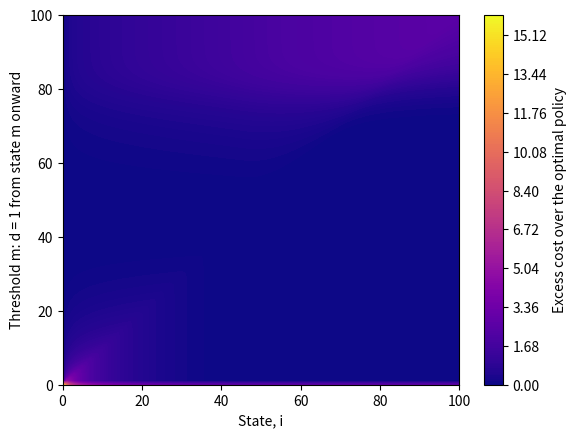

Generate this figure with matplotlib:
##    Importing Relavent Packages   ##
import numpy as np
import matplotlib.pyplot as plt

#################################################################################

#Parameters

beta, gamma, N, alpha, b, P, C = [
    20, 4, 100, 5.0, 0.3, 6, 80
]


#################################################################################
#Function for calculating rates


def rates(i, beta, gamma, N, b,d):

    #State i = 0
    if i == 0:
        forw = 0
        back = 0
        same = 0
        return forw, back, same
    # State i = N
    if i == N:
        forw = 0
        back = (b + gamma) * i
        same = -back - d
        return forw, back, same

    # General state
    forw = beta * i * (N - i) / N
    back = (b + gamma) * i
    same = -forw - back - d
    return forw, back, same

#################################################################################
#Construct generator matrix

def generator(beta, gamma, N, b, f):

    matrix = np.zeros((N + 1, N + 1))

    for i in range(N + 1):
        forw, back, same = rates(
            i,
            beta,
            gamma,
            N,
            b,
            f[i]
        )

        for j in range(N + 1):

            if i == j:
                matrix[i, j] = same

            elif j == i - 1:
                if i == 1:
                  matrix[i,j] = back + f[i]
                else:
                  matrix[i, j] = back

            elif j == i + 1:
                matrix[i, j] = forw
            elif j == 0:
                if i != 0 and i != 1:
                  matrix[i,j] = f[i]

    return matrix


  #################################################################################
#Cost array under a policy


def cost(P, C, f, N):

    cost_array = np.zeros(N + 1)

    for i in range(N + 1):
        cost_array[i] = i * P + C * (f[i])

    return cost_array

#################################################################################
#Discounted cost


def J(alpha, f, beta, b, N, gamma, P, C):

    Q = generator(
        beta,
        gamma,
        N,
        b,
        f
    )

    I = np.identity(N + 1)

    A = alpha * I - Q
    B = cost(P, C, f, N)

    x = np.linalg.solve(A, B)

    return x




#################################################################################
# Proposal discounted cost at state i


def proposal_cost(
    i,
    a,
    f,
    beta,
    b,
    N,
    gamma,
    P,
    C,
    J_values
):

    # The rates must correspond to the proposed action a,
    # rather than the current action f[i].
    forw, back, same = rates(
        i,
        beta,
        gamma,
        N,
        b,
        a
    )

    # The cost must also correspond to the proposed action a.
    c = i * P + C * a

    # State i = 0
    if i == 0:

        D = (
            c
            + J_values[i + 1] * forw
            + J_values[i] * same
        )

        return D

    # State i = 1
    if i == 1:

        D = (
            c
            + J_values[i + 1] * forw
            + J_values[0] * (back + a)
            + J_values[i] * same
        )

        return D

    # State i = N
    if i == N:

        D = (
            c
            + J_values[i - 1] * back
            + J_values[0] * a
            + J_values[i] * same
        )

        return D

    # General state, 2 <= i <= N - 1
    D = (
        c
        + J_values[i + 1] * forw
        + J_values[i - 1] * back
        + J_values[0] * a
        + J_values[i] * same
    )

    return D


  #################################################################################
# Initial policy

f = np.zeros(N + 1)

#################################################################################
# Initial discounted cost

J_f = J(alpha, f, beta, b, N, gamma, P, C)


#################################################################################
#Policy iteration

while True:


    f_new = f.copy()

    # Propose the alternative action for states 0,...,N-1
    for i in range(N+1):

        if f_new[i] == 0:
            f_new[i] = 1

        else:
            f_new[i] = 0


    #Check whether each proposed action is an improvement
    for i in range(N+1):

        D = proposal_cost(
            i,
            f_new[i],
            f,
            beta,
            b,
            N,
            gamma,
            P,
            C,
            J_f
        )

        current_value = J_f[i]

        if D >= alpha * current_value:
            f_new[i] = f[i]


    #Stopping condition
    if np.array_equal(f_new, f):
        break

    #Update policy
    f = f_new.copy()

    #Recalculate discounted cost
    J_f = J(
        alpha,
        f,
        beta,
        b,
        N,
        gamma,
        P,
        C
    )



#################################################################################
#Results

print()
print("Optimal policy:")
print(f)

print()
print("Optimal discounted cost:")
print(J_f)

#################################################################################
#Constructing polcies and discounted costs for comparsion.

#Threshold tested, difference between polciy and optimal, and states.
space = np.arange(0,  N+1 , 1)
diff = np.zeros((len(space), N+1))
states = np.arange(0, N+1, 1)

#Loop over all polcies to be tested.
for k in range(len(space)):

  #Threshold for policy.
  m = space[k]

  #Proposed policy.
  F_pol = np.zeros(N+1)
  F_pol[m:] = 1
  J_pol = J(
      alpha,
      F_pol,
      beta,
      b,
      N,
      gamma,
      P,
      C
  )
  diff[k,:] = J_pol - J_f


#################################################################################
#Plotting
plt.contourf(states, space, diff, levels=250, cmap = 'plasma')
plt.colorbar(label="Excess cost over the optimal policy")
plt.xlabel("State, i")
plt.ylabel("Threshold m: d = 1 from state m onward")
plt.show()
